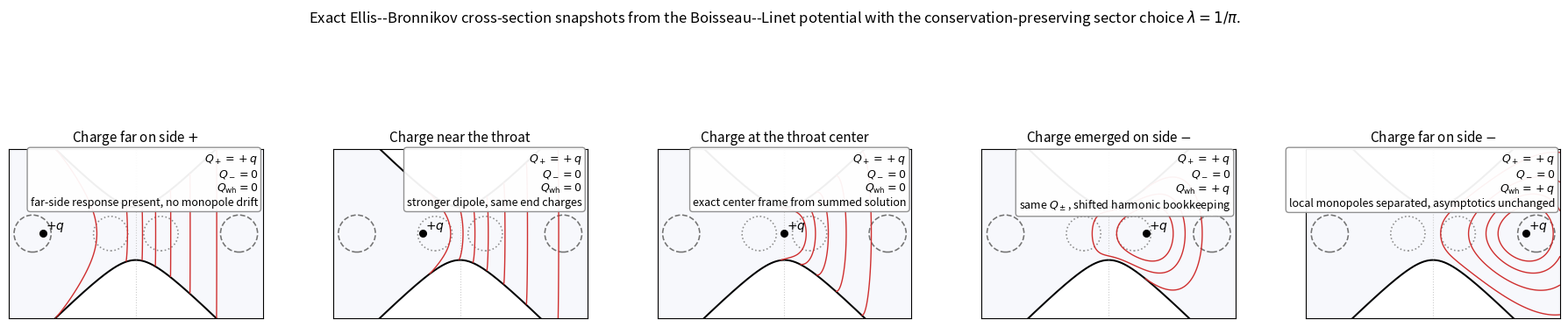

Python code for this plot:
"""
Exact Ellis-Bronnikov cross-section visuals based on the closed-form
Boisseau-Linet potential.

Screen mapping:
- horizontal coordinate X = l / w
- vertical coordinate Y runs in the tunnel-shaped domain
  |Y| <= sqrt(1 + X^2)

The source sits on the centerline Y = 0.  The potential is evaluated using
the exact closed form V_lambda with the conservation-preserving choice
lambda = 1/pi, which fixes the asymptotic charge at the + end.

Outputs:
- fig4_ellis_crosssection_storyboard.pdf
- fig4_ellis_crosssection_storyboard.png
"""

from __future__ import annotations

import numpy as np
import matplotlib
matplotlib.use("Agg")
import matplotlib.pyplot as plt
from matplotlib.patches import Circle


W = 1.0
E = 1.0
LAMBDA_FIXED = 1.0 / np.pi


def g0(x: np.ndarray) -> np.ndarray:
    return np.pi / 2.0 - np.arctan(x)


def v_exact(l: np.ndarray, costh: np.ndarray, l0: float, w: float = W, e: float = E) -> np.ndarray:
    sin2 = np.maximum(0.0, 1.0 - costh**2)
    denom = np.sqrt(np.maximum(1e-15, l**2 - 2 * l * l0 * costh + l0**2 + w**2 * sin2))
    arg = (l * l0 + w**2 * costh) / (np.sqrt(l**2 + w**2) * np.sqrt(l0**2 + w**2))
    arg = np.clip(arg, -1.0, 1.0)
    return e / denom * (0.5 + (1.0 / np.pi) * np.arcsin(arg))


def v_lambda(l: np.ndarray, costh: np.ndarray, l0: float, lam: float, w: float = W, e: float = E) -> np.ndarray:
    return v_exact(l, costh, l0, w, e) + lam * e / w * g0(l0 / w) * g0(l / w)


def tunnel_radius(x: np.ndarray) -> np.ndarray:
    return np.sqrt(1.0 + x**2)


def make_grid(nx: int = 900, ny: int = 500):
    x = np.linspace(-4.8, 4.8, nx)
    y = np.linspace(-3.4, 3.4, ny)
    X, Y = np.meshgrid(x, y)
    R = tunnel_radius(X)
    mask = np.abs(Y) <= R
    s = np.zeros_like(X)
    s[mask] = Y[mask] / R[mask]
    costh = np.zeros_like(X)
    costh[mask] = np.sqrt(np.maximum(0.0, 1.0 - s[mask] ** 2))
    return X, Y, mask, costh


def setup_ax(ax: plt.Axes, title: str):
    ax.set_xlim(-4.8, 4.8)
    ax.set_ylim(-3.2, 3.2)
    ax.set_aspect("equal")
    ax.set_xticks([])
    ax.set_yticks([])
    ax.set_title(title, fontsize=11)


def draw_geometry(ax: plt.Axes):
    x = np.linspace(-4.8, 4.8, 800)
    r = tunnel_radius(x)
    ax.fill_between(x, -r, r, color="#f7f8fc", zorder=0)
    ax.plot(x, r, color="black", lw=1.45)
    ax.plot(x, -r, color="black", lw=1.45)
    ax.axvline(0, color="0.8", lw=0.8, ls=":")


def draw_gaussians(ax: plt.Axes):
    end_style = dict(fill=False, ls="--", lw=1.15, ec="0.45")
    mouth_style = dict(fill=False, ls=":", lw=1.15, ec="0.55")
    ax.add_patch(Circle((-3.9, 0), 0.7, **end_style))
    ax.add_patch(Circle((3.9, 0), 0.7, **end_style))
    ax.add_patch(Circle((-0.95, 0), 0.65, **mouth_style))
    ax.add_patch(Circle((0.95, 0), 0.65, **mouth_style))


def annotate_box(ax: plt.Axes, qwh: str, note: str):
    txt = "\n".join([
        r"$Q_+ = +q$",
        r"$Q_- = 0$",
        rf"$Q_{{\rm wh}} = {qwh}$",
        note,
    ])
    ax.text(
        0.98, 0.98, txt,
        transform=ax.transAxes,
        ha="right", va="top",
        fontsize=9,
        bbox=dict(boxstyle="round,pad=0.28", facecolor="white", alpha=0.94, edgecolor="0.55"),
    )


def plot_panel(ax: plt.Axes, X, Y, mask, costh, l0: float, title: str, qwh: str, note: str):
    draw_geometry(ax)
    draw_gaussians(ax)

    V = np.full_like(X, np.nan, dtype=float)
    V[mask] = v_lambda(X[mask], costh[mask], l0, LAMBDA_FIXED)

    # Clip the singular core a bit for plotting.
    Vplot = np.array(V, copy=True)
    finite = np.isfinite(Vplot)
    if np.any(finite):
        vmax = np.nanpercentile(Vplot[finite], 96.5)
        vmin = np.nanpercentile(Vplot[finite], 12.0)
        Vplot = np.clip(Vplot, vmin, vmax)
        pos = np.geomspace(max(1e-3, 0.08 * vmax), vmax, 8)
        neg = -pos[::-1]
        ax.contour(X, Y, Vplot, levels=pos, colors="#cf2f2f", linewidths=1.0)
        ax.contour(X, Y, Vplot, levels=neg, colors="#2aa745", linewidths=1.0, linestyles="dashed")
        ax.contour(X, Y, Vplot, levels=[0.0], colors="#333333", linewidths=0.8, linestyles="dotted")

    ax.plot([l0], [0], "ko", ms=5.5, zorder=5)
    ax.text(l0 + 0.1, 0.14, r"$+q$", fontsize=10, zorder=5)

    annotate_box(ax, qwh, note)
    setup_ax(ax, title)


def make_storyboard():
    X, Y, mask, costh = make_grid()
    stages = [
        (-3.5, "Charge far on side $+$", "0", r"far-side response present, no monopole drift"),
        (-1.4, "Charge near the throat", "0", r"stronger dipole, same end charges"),
        (0.0, "Charge at the throat center", "0", r"exact center frame from summed solution"),
        (1.4, "Charge emerged on side $-$", "+q", r"same $Q_\pm$, shifted harmonic bookkeeping"),
        (3.5, "Charge far on side $-$", "+q", r"local monopoles separated, asymptotics unchanged"),
    ]

    fig, axes = plt.subplots(1, 5, figsize=(18.2, 4.45))
    for ax, (l0, title, qwh, note) in zip(axes, stages):
        plot_panel(ax, X, Y, mask, costh, l0, title, qwh, note)

    fig.suptitle(
        "Exact Ellis--Bronnikov cross-section snapshots from the Boisseau--Linet potential "
        "with the conservation-preserving sector choice $\\lambda = 1/\\pi$.",
        fontsize=12,
        y=0.995,
    )
    fig.tight_layout(rect=[0, 0, 1, 0.92])
    fig.savefig("fig4_ellis_crosssection_storyboard.pdf", bbox_inches="tight")
    fig.savefig("fig4_ellis_crosssection_storyboard.png", dpi=220, bbox_inches="tight")
    plt.close(fig)
    print("wrote fig4_ellis_crosssection_storyboard.pdf")
    print("wrote fig4_ellis_crosssection_storyboard.png")


if __name__ == "__main__":
    make_storyboard()
